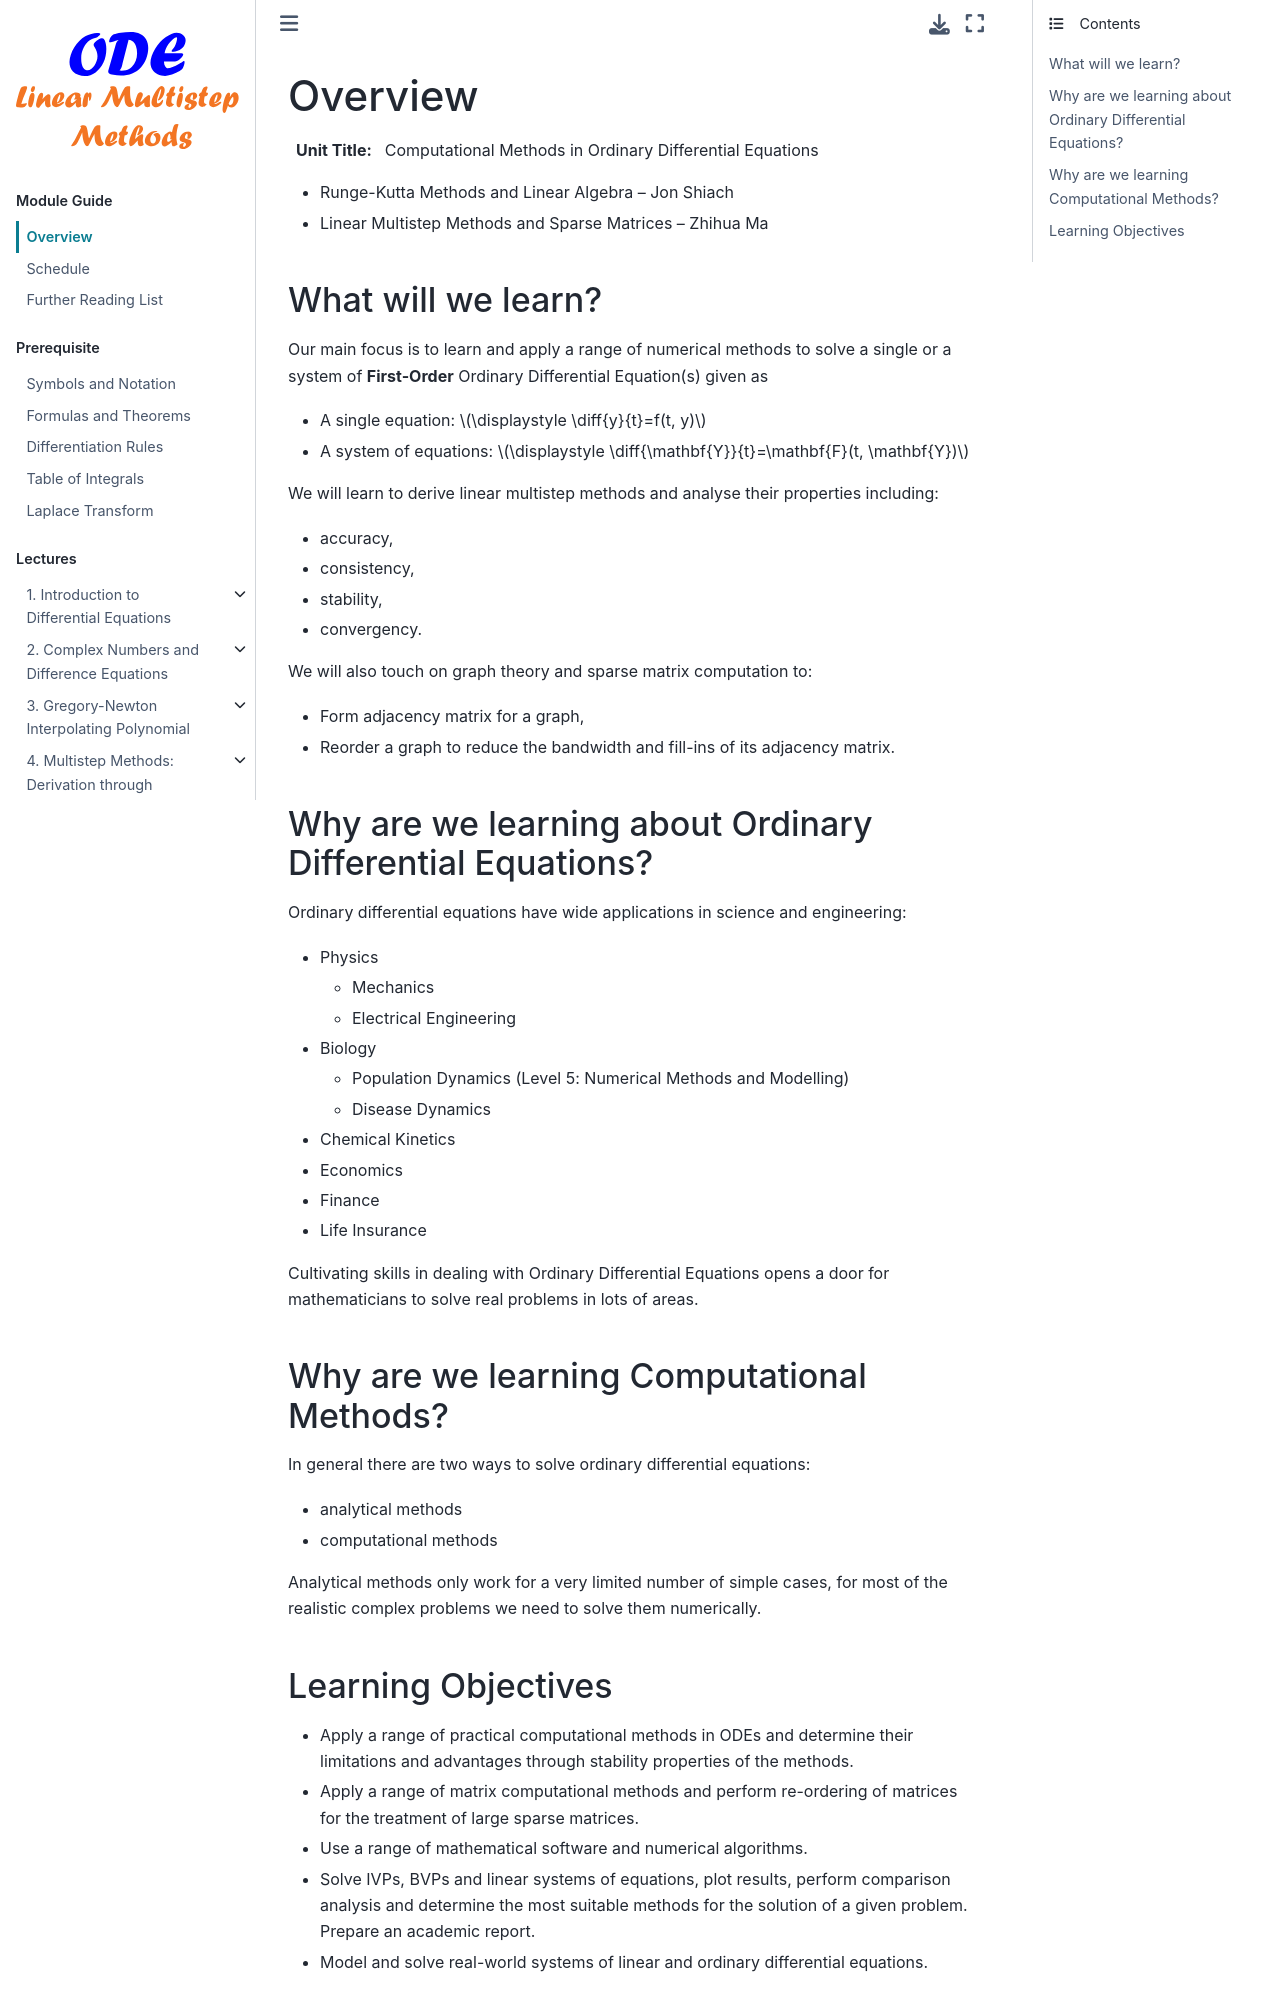

repository: zhihuammu/ODE-book · page: overview/motivation.html · generator: jekyll

# Overview

:Unit Title: Computational Methods in Ordinary Differential Equations

- Runge-Kutta Methods and Linear Algebra -- Jon Shiach
- Linear Multistep Methods and Sparse Matrices -- Zhihua Ma

## What will we learn?

Our main focus is to learn and apply a range of numerical methods to solve a single or a system of **First-Order** Ordinary Differential Equation(s) given as

- A single equation: $\displaystyle \diff{y}{t}=f(t, y)$

- A system of equations: $\displaystyle \diff{\mathbf{Y}}{t}=\mathbf{F}(t, \mathbf{Y})$

We will learn to derive linear multistep methods and analyse their properties including:

- accuracy, 
- consistency,
- stability,
- convergency.

We will also touch on graph theory and sparse matrix computation to:

- Form adjacency matrix for a graph,

- Reorder a graph to reduce the bandwidth and fill-ins of its adjacency matrix.

## Why are we learning about Ordinary Differential Equations?

Ordinary differential equations have wide applications in science and engineering:

- Physics
    - Mechanics
    - Electrical Engineering

- Biology
    - Population Dynamics (Level 5: Numerical Methods and Modelling)
    - Disease Dynamics

- Chemical Kinetics

- Economics

- Finance

- Life Insurance

Cultivating skills in dealing with Ordinary Differential Equations opens a door for mathematicians to solve real problems in lots of areas.

## Why are we learning Computational Methods?

In general there are two ways to solve ordinary differential equations:

- analytical methods

- computational methods

Analytical methods only work for a very limited number of simple cases, for most of the realistic complex problems we need to solve them numerically.
